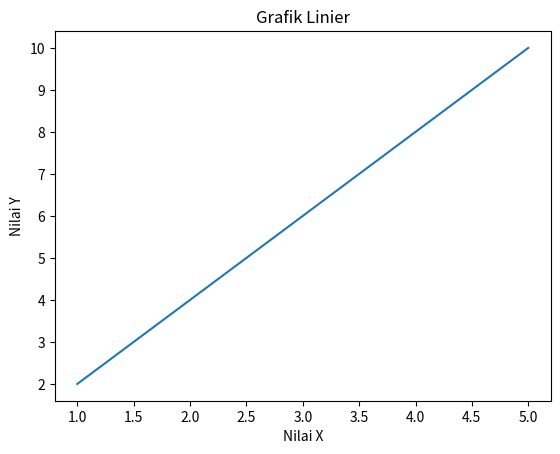

Recreate this plot in Python.
import matplotlib.pyplot as plt

# Data yang akan digunakan
x = [1, 2, 3, 4, 5]
y = [2, 4, 6, 8, 10]

# Membuat grafik
plt.plot(x, y)

# Menambahkan label pada sumbu x dan y
plt.xlabel('Nilai X')
plt.ylabel('Nilai Y')

# Menambahkan judul grafik
plt.title('Grafik Linier')

# Menampilkan grafik
plt.show()
